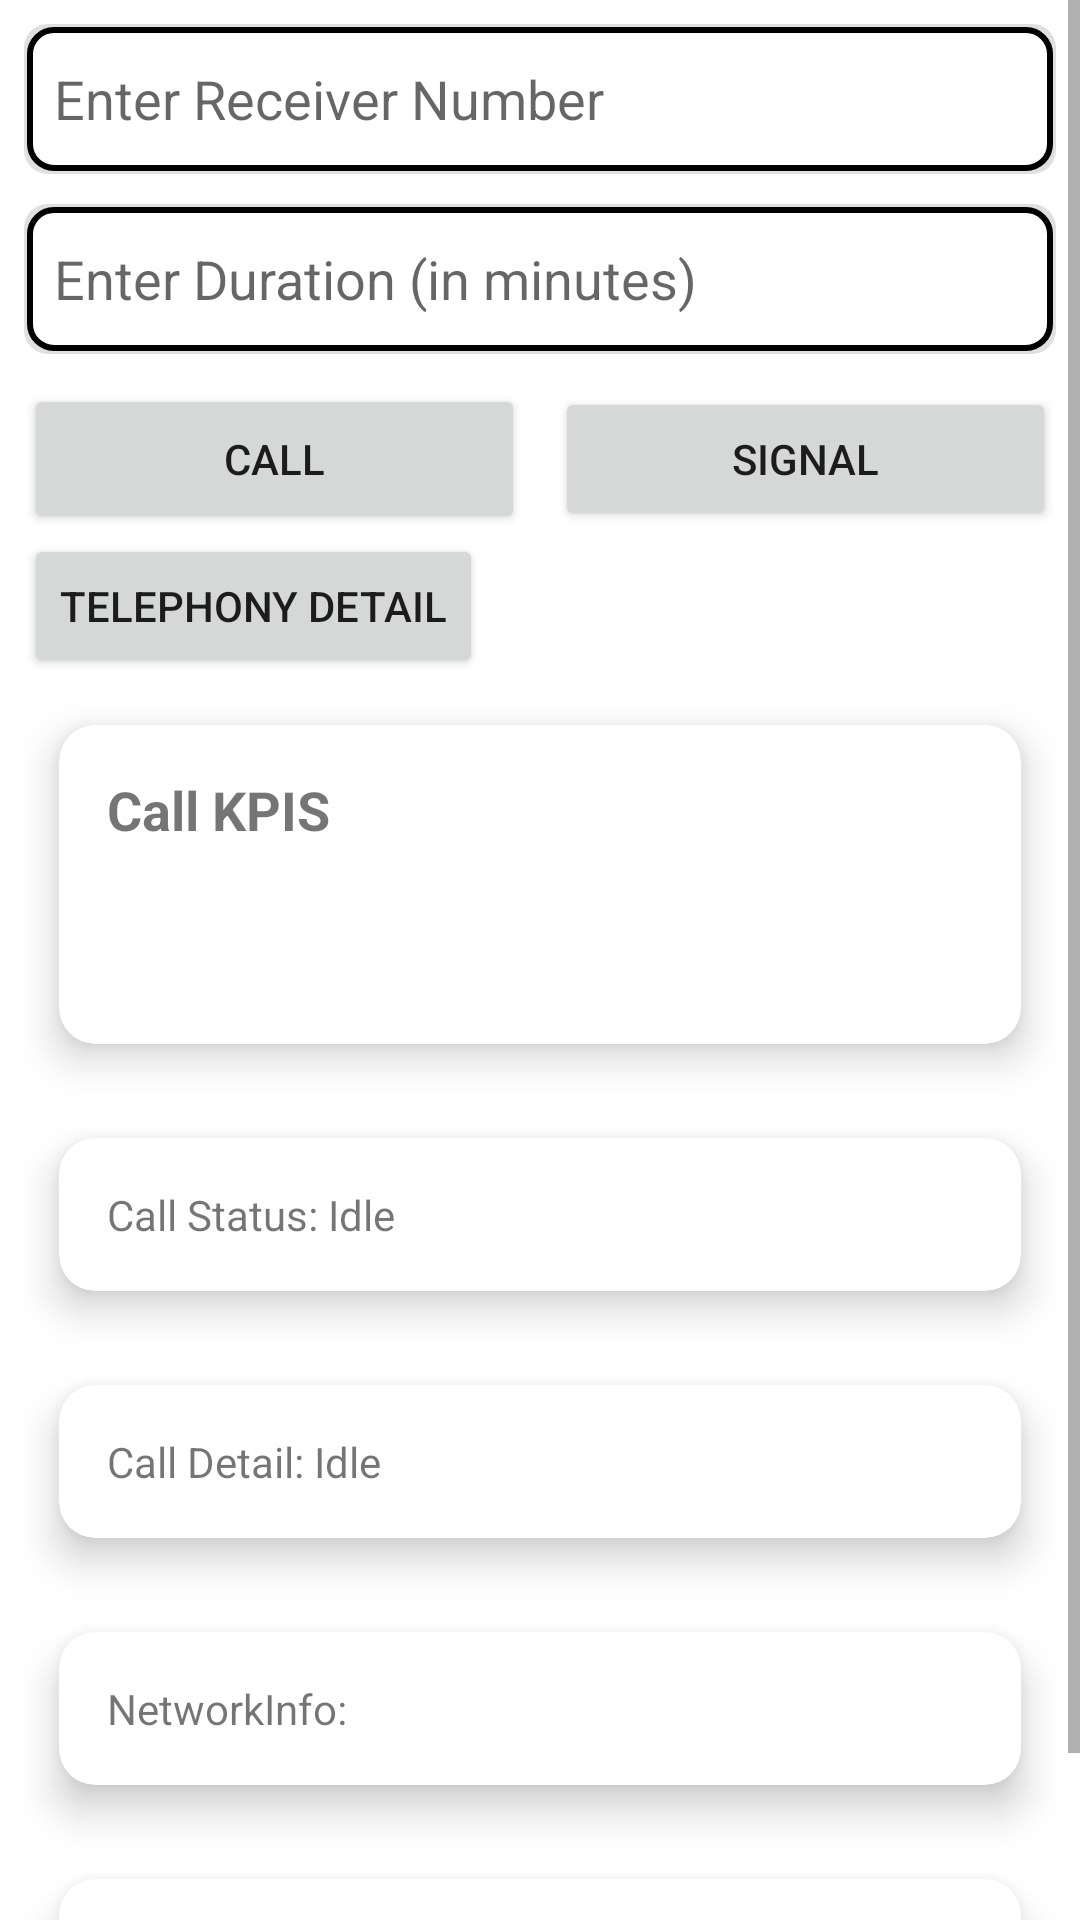

Write the Android layout XML for this screen, with the resource values it uses.
<!-- AndroidManifest.xml: application theme Theme.Rakuten -->
<!-- res/layout/fragment_home.xml -->
<?xml version="1.0" encoding="utf-8"?>
<androidx.constraintlayout.widget.ConstraintLayout xmlns:android="http://schemas.android.com/apk/res/android"
    xmlns:tools="http://schemas.android.com/tools"
    android:layout_width="match_parent"
    android:layout_height="match_parent"
    xmlns:app="http://schemas.android.com/apk/res-auto"
    tools:context=".ui.call.CallFragment">

    <ScrollView
        android:layout_width="match_parent"
        android:layout_height="match_parent"
        android:fillViewport="true">

        <LinearLayout xmlns:android="http://schemas.android.com/apk/res/android"
            android:layout_width="match_parent"
            android:layout_height="match_parent"
            android:orientation="vertical"
            android:padding="8dp"
            >

            
            <EditText
                android:id="@+id/receiverNumberInput"
                android:layout_width="match_parent"
                android:layout_height="50dp"
                android:background="@drawable/ic_edittex_bg"
                android:hint="Enter Receiver Number"
                android:inputType="phone"
                android:paddingStart="10dp" />

            
            <EditText
                android:id="@+id/callDurationInput"
                android:layout_width="match_parent"
                android:layout_height="50dp"
                android:layout_marginTop="10dp"
                android:background="@drawable/ic_edittex_bg"
                android:hint="Enter Duration (in minutes)"
                android:inputType="number"
                android:paddingStart="10dp" />

            

            <LinearLayout
                android:layout_width="match_parent"
                android:layout_height="50dp"
                android:layout_marginTop="10dp"
                android:orientation="horizontal">

                <Button
                    android:id="@+id/startCallButton"
                    android:layout_width="wrap_content"
                    android:layout_height="50dp"
                    android:layout_weight="0.5"
                    android:text="Call" />

                <Button
                    android:id="@+id/btnSignalStrength"
                    android:layout_width="wrap_content"
                    android:layout_height="wrap_content"
                    android:text="Signal"
                    android:layout_weight="0.5"
                    android:layout_marginStart="10dp"
                    />
            </LinearLayout>

            <Button
                android:id="@+id/btnTelephoneDetail"
                android:layout_width="wrap_content"
                android:layout_height="wrap_content"
                android:text="Telephony Detail"
                />

            
            <com.google.android.material.card.MaterialCardView
                android:id="@+id/metricsCard"
                android:layout_width="match_parent"
                android:layout_height="wrap_content"
                app:cardElevation="8dp"
                app:cardCornerRadius="12dp"
                app:cardUseCompatPadding="true"
                app:layout_constraintTop_toTopOf="parent">

                <LinearLayout
                    android:layout_width="match_parent"
                    android:layout_height="wrap_content"
                    android:orientation="vertical"
                    android:padding="16dp">

                    <TextView
                        android:layout_width="wrap_content"
                        android:layout_height="wrap_content"
                        android:text="Call KPIS"
                        android:textStyle="bold"
                        android:textSize="18sp"/>

                    <LinearLayout
                        android:layout_width="match_parent"
                        android:layout_height="wrap_content"
                        android:orientation="horizontal"
                        android:layout_marginTop="8dp">

                        <TextView
                            android:id="@+id/status"
                            android:layout_width="0dp"
                            android:layout_height="wrap_content"
                            android:layout_weight="1"/>

                        <TextView
                            android:id="@+id/duration"
                            android:layout_width="0dp"
                            android:layout_height="wrap_content"
                            android:layout_weight="1"/>

                        <TextView
                            android:id="@+id/disconnectReason"
                            android:layout_width="0dp"
                            android:layout_height="wrap_content"
                            android:layout_weight="1"/>
                    </LinearLayout>

                    <LinearLayout
                        android:layout_width="match_parent"
                        android:layout_height="wrap_content"
                        android:orientation="horizontal"
                        android:layout_marginTop="4dp">

                        <TextView
                            android:id="@+id/networkType"
                            android:layout_width="0dp"
                            android:layout_height="wrap_content"
                            android:layout_weight="1"/>

                        <TextView
                            android:id="@+id/strength"
                            android:layout_width="0dp"
                            android:layout_height="wrap_content"
                            android:layout_weight="1"/>

                        <TextView
                            android:id="@+id/simCountry"
                            android:layout_width="0dp"
                            android:layout_height="wrap_content"
                            android:layout_weight="1"/>
                    </LinearLayout>
                </LinearLayout>
            </com.google.android.material.card.MaterialCardView>


            
            <com.google.android.material.card.MaterialCardView
                android:id="@+id/statusCard"
                android:layout_width="match_parent"
                android:layout_height="wrap_content"
                app:cardElevation="8dp"
                app:cardCornerRadius="12dp"
                app:cardUseCompatPadding="true"
                app:layout_constraintTop_toTopOf="parent">
            <TextView
                android:id="@+id/callStatusText"
                android:layout_width="match_parent"
                android:layout_height="wrap_content"
                android:padding="16dp"
                android:text="Call Status: Idle" />
            </com.google.android.material.card.MaterialCardView>

            <com.google.android.material.card.MaterialCardView
                android:id="@+id/detailCard"
                android:layout_width="match_parent"
                android:layout_height="wrap_content"
                app:cardElevation="8dp"
                app:cardCornerRadius="12dp"
                app:cardUseCompatPadding="true"
                app:layout_constraintTop_toTopOf="parent">

            <TextView
                android:id="@+id/otherDetailText"
                android:layout_width="match_parent"
                android:layout_height="wrap_content"
                android:padding="16dp"
                android:text="Call Detail: Idle" />
            </com.google.android.material.card.MaterialCardView>

            <com.google.android.material.card.MaterialCardView
                android:id="@+id/networkCard"
                android:layout_width="match_parent"
                android:layout_height="wrap_content"
                app:cardElevation="8dp"
                app:cardCornerRadius="12dp"
                app:cardUseCompatPadding="true"
                app:layout_constraintTop_toTopOf="parent">

            <TextView
                android:id="@+id/networkTypeText"
                android:layout_width="match_parent"
                android:layout_height="wrap_content"
                android:padding="16dp"
                android:text="NetworkInfo: " />
            </com.google.android.material.card.MaterialCardView>

            <com.google.android.material.card.MaterialCardView
                android:id="@+id/strengthCard"
                android:layout_width="match_parent"
                android:layout_height="wrap_content"
                app:cardElevation="8dp"
                app:cardCornerRadius="12dp"
                app:cardUseCompatPadding="true"
                app:layout_constraintTop_toTopOf="parent">

            <TextView
                android:id="@+id/callStrengthText"
                android:layout_width="match_parent"
                android:layout_height="wrap_content"
                android:padding="16dp"
                android:text="Call strength Level: (0-4)" />

            </com.google.android.material.card.MaterialCardView>
        </LinearLayout>
    </ScrollView>
</androidx.constraintlayout.widget.ConstraintLayout>
<!-- resources referenced by this layout -->
<resources>
  <!-- drawable ic_edittex_bg (drawable) -->
  <layer-list xmlns:android="http://schemas.android.com/apk/res/android">
  
    
    <item>
      <shape android:shape="rectangle">
        <solid android:color="#E0E0E0" /> 
        <corners android:radius="8dp" />
      </shape>
    </item>
  
    
    <item android:left="1dp" android:top="1dp" android:right="1dp" android:bottom="1dp">
      <shape android:shape="rectangle">
        <solid android:color="@android:color/white" /> 
        <corners android:radius="8dp" />
        <stroke
            android:width="2dp"
            android:color="@android:color/black" /> 
      </shape>
    </item>
  
  </layer-list>
  <style name="Theme.Rakuten" parent="Theme.MaterialComponents.DayNight.DarkActionBar">
          
          <item name="colorPrimary">@color/purple_500</item>
          <item name="colorPrimaryVariant">@color/purple_700</item>
          <item name="colorOnPrimary">@color/white</item>
          
          <item name="colorSecondary">@color/teal_200</item>
          <item name="colorSecondaryVariant">@color/teal_700</item>
          <item name="colorOnSecondary">@color/black</item>
          
          <item name="android:statusBarColor">?attr/colorPrimaryVariant</item>
          
      </style>
  <color name="purple_500">#FF6200EE</color>
  <color name="purple_700">#FF3700B3</color>
  <color name="white">#FFFFFFFF</color>
  <color name="teal_200">#FF03DAC5</color>
  <color name="teal_700">#FF018786</color>
  <color name="black">#FF000000</color>
</resources>
